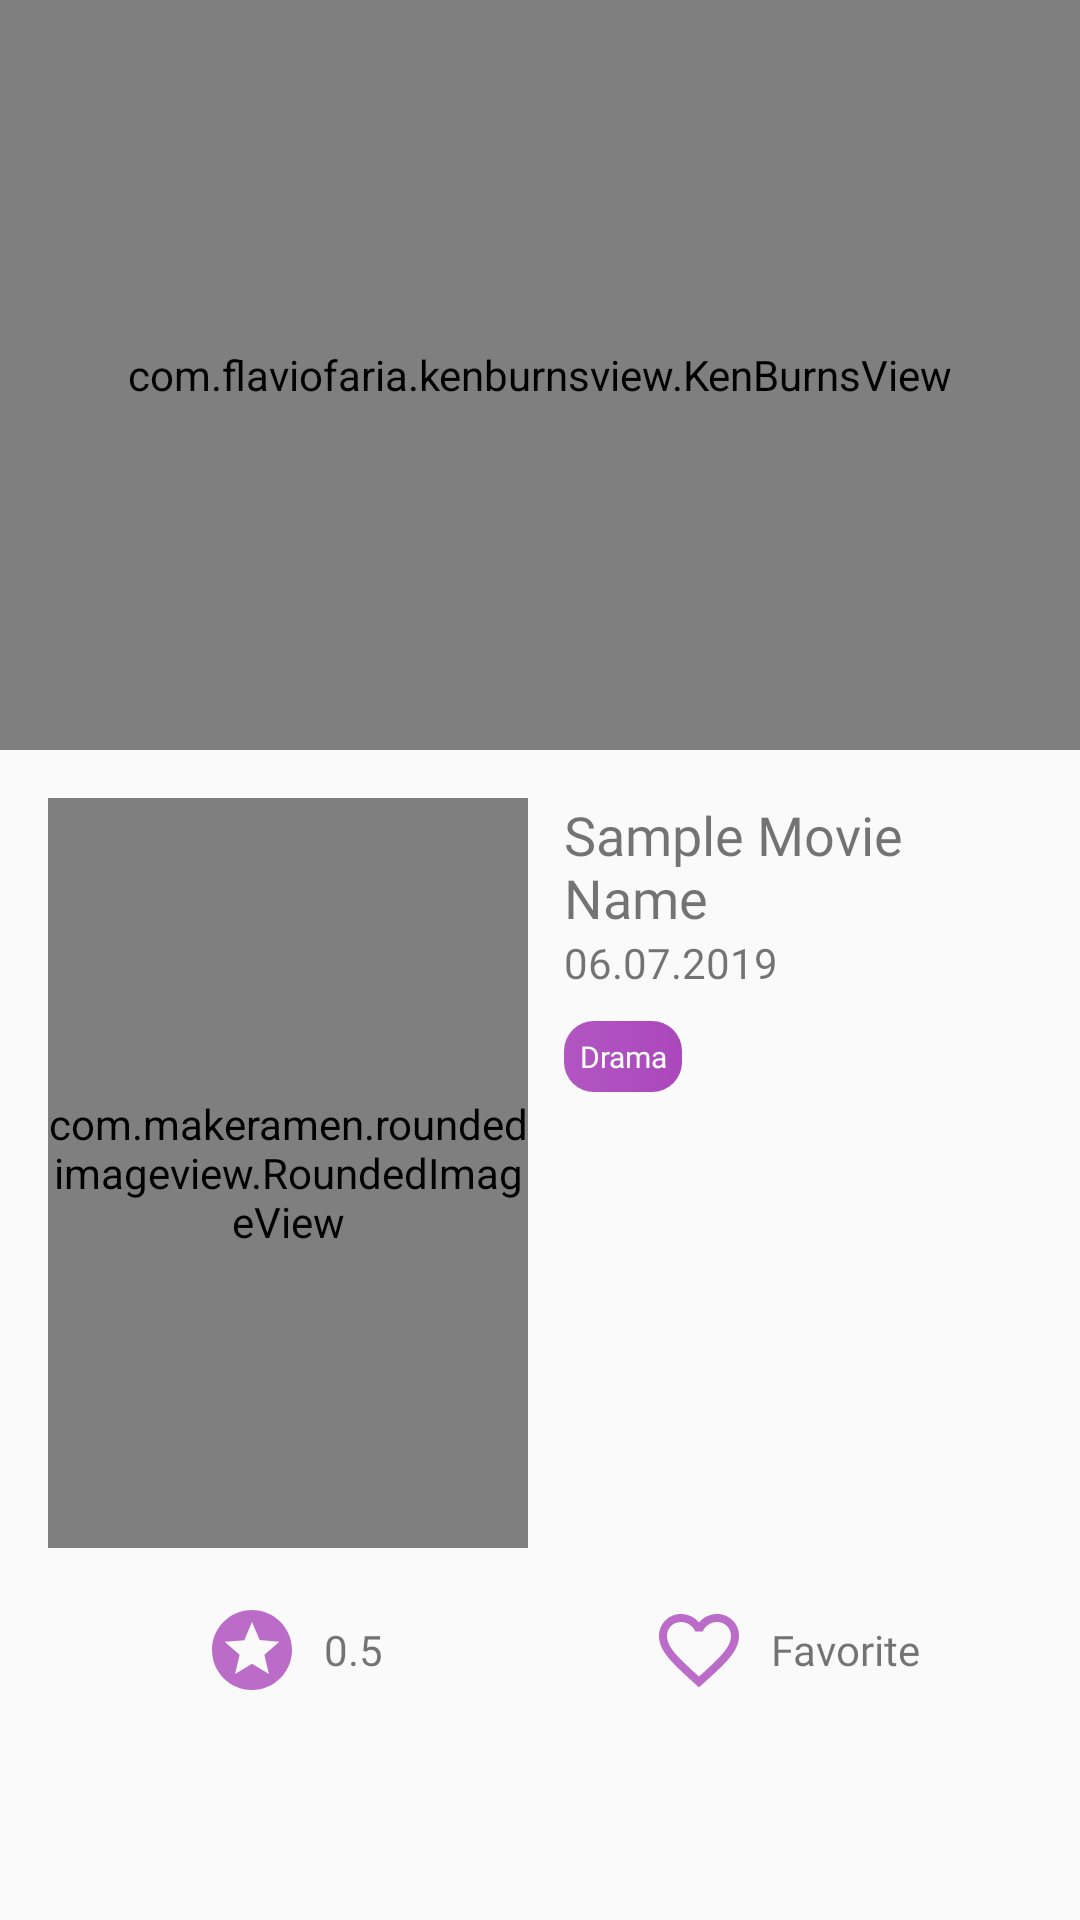

This screen was rendered from an Android layout file. Write that file and the resources it references.
<!-- AndroidManifest.xml: application theme AppTheme -->
<!-- res/layout/activity_detail.xml -->
<?xml version="1.0" encoding="utf-8"?>
<androidx.coordinatorlayout.widget.CoordinatorLayout xmlns:android="http://schemas.android.com/apk/res/android"
    xmlns:app="http://schemas.android.com/apk/res-auto"
    xmlns:tools="http://schemas.android.com/tools"
    android:layout_width="match_parent"
    android:layout_height="match_parent"

    tools:context=".ui.detail.DetailActivity">

    <com.google.android.material.appbar.AppBarLayout
        android:fitsSystemWindows="true"
        android:id="@+id/detailAppBarLayout"
        android:layout_width="match_parent"
        android:layout_height="wrap_content"
        android:theme="@style/ThemeOverlay.AppCompat.Dark.ActionBar">


        <com.google.android.material.appbar.CollapsingToolbarLayout
            android:id="@+id/detailCollapsingToolbarLayout"
            android:layout_width="match_parent"
            android:layout_height="250dp"
            app:contentScrim="?attr/colorAccent"
            app:layout_scrollFlags="scroll|exitUntilCollapsed">

            <com.flaviofaria.kenburnsview.KenBurnsView
                android:scaleType="fitXY"
                android:id="@+id/detailMovieBackdrop"
                android:adjustViewBounds="true"
                android:fitsSystemWindows="true"
                android:layout_width="match_parent"
                android:layout_height="match_parent"
                tools:src="@drawable/sample_backdrop" />

            <androidx.appcompat.widget.Toolbar
                android:id="@+id/detailToolbar"
                android:layout_width="match_parent"
                android:layout_height="?attr/actionBarSize"
                app:layout_collapseMode="pin" />

        </com.google.android.material.appbar.CollapsingToolbarLayout>


    </com.google.android.material.appbar.AppBarLayout>


    <include layout="@layout/activity_detail_content" />

</androidx.coordinatorlayout.widget.CoordinatorLayout>
<!-- res/layout/activity_detail_content.xml (included above) -->
<?xml version="1.0" encoding="utf-8"?>
<androidx.core.widget.NestedScrollView xmlns:android="http://schemas.android.com/apk/res/android"
    xmlns:app="http://schemas.android.com/apk/res-auto"
    android:layout_width="match_parent"
    android:layout_height="match_parent"
    app:layout_behavior="@string/appbar_scrolling_view_behavior"
    xmlns:tools="http://schemas.android.com/tools"
    android:layout_margin="16dp">
    

    <LinearLayout
        android:layout_width="match_parent"
        android:layout_height="match_parent"
        android:orientation="vertical">

        <LinearLayout
            android:layout_width="match_parent"
            android:layout_height="match_parent"
            android:orientation="horizontal">

            <com.makeramen.roundedimageview.RoundedImageView
                android:id="@+id/detailMoviePoster"
                android:layout_width="160dp"
                android:layout_height="250dp"
                android:scaleType="centerCrop"
                android:src="@drawable/sample_poster"
                android:transitionName="simple_activity_transition"
                app:riv_corner_radius="8dp" />

            <LinearLayout
                android:layout_marginStart="12dp"
                android:layout_width="match_parent"
                android:layout_height="match_parent"
                android:orientation="vertical">

                <TextView
                    android:fontFamily="@font/roboto_bold"
                    android:textSize="18sp"
                    android:id="@+id/detailMovieName"
                    android:layout_width="wrap_content"
                    android:layout_height="wrap_content"
                    tools:text="Sample Movie Name" />

                <TextView
                    android:textSize="14sp"
                    android:fontFamily="@font/roboto_medium"
                    android:id="@+id/detailMovieDate"
                    android:layout_width="wrap_content"
                    android:layout_height="wrap_content"
                    tools:text="06.07.2019" />


                <LinearLayout
                    android:layout_marginTop="10dp"
                    android:padding="5dp"
                    android:background="@drawable/chip_gradient_background"
                    android:layout_width="wrap_content"
                    android:layout_height="wrap_content">

                    <TextView
                        android:id="@+id/detailsMovieTxtType"
                        android:textSize="10sp"
                        android:textColor="@android:color/white"
                        android:gravity="center_vertical"
                        android:textAlignment="center"
                        android:layout_width="match_parent"
                        android:layout_height="wrap_content"
                        android:textStyle="normal"
                        android:fontFamily="@font/roboto_medium"
                        tools:text="Drama" />


                </LinearLayout>


            </LinearLayout>

        </LinearLayout>

        <LinearLayout
            android:layout_marginTop="18dp"
            android:layout_width="match_parent"
            android:layout_height="match_parent"
            android:orientation="horizontal"
            android:weightSum="2">


            <LinearLayout
                android:gravity="center_vertical|center_horizontal"
                android:layout_width="0dp"
                android:layout_weight="1"
                android:orientation="horizontal"
                android:layout_height="match_parent">

                <ImageButton
                    android:background="?android:attr/selectableItemBackground"
                    android:layout_width="wrap_content"
                    android:layout_height="wrap_content"
                    android:src="@drawable/ic_vote_average" />

                <TextView
                    android:id="@+id/detailTextVoteAverage"
                    android:paddingStart="8dp"
                    android:fontFamily="@font/roboto_medium"
                    android:layout_width="wrap_content"
                    android:layout_height="wrap_content"
                    tools:text="0.5" />


            </LinearLayout>


            <LinearLayout
                android:gravity="center_horizontal|center_vertical"
                android:layout_width="0dp"
                android:layout_weight="1"
                android:orientation="horizontal"
                android:layout_height="match_parent">

                <ImageButton
                    android:id="@+id/detailIButtonFavorite"
                    android:background="?android:attr/selectableItemBackground"
                    android:layout_width="wrap_content"
                    android:layout_height="wrap_content"
                    android:src="@drawable/ic_favorite_uncheck" />

                <TextView
                    android:paddingStart="8dp"
                    android:fontFamily="@font/roboto_medium"
                    android:layout_width="wrap_content"
                    android:layout_height="wrap_content"
                    tools:text="Favorite" />


            </LinearLayout>


        </LinearLayout>


    </LinearLayout>


</androidx.core.widget.NestedScrollView>
<!-- resources referenced by this layout -->
<resources>
  <!-- drawable chip_gradient_background (drawable) -->
  <?xml version="1.0" encoding="UTF-8"?>
  <shape xmlns:android="http://schemas.android.com/apk/res/android">
      <gradient
          android:angle="180"
          android:endColor="#b256c2"
          android:startColor="#ab47bc"
          android:type="linear" />
  
      <corners android:radius="10dp" />
  
  </shape>
  <!-- drawable ic_favorite_uncheck (drawable-anydpi) -->
  <vector xmlns:android="http://schemas.android.com/apk/res/android"
      android:width="32dp"
      android:height="32dp"
      android:viewportWidth="24"
      android:viewportHeight="24"
      android:tint="#AB47BC"
      android:alpha="0.8">
      <path
          android:fillColor="#FF000000"
          android:pathData="M16.5,3c-1.74,0 -3.41,0.81 -4.5,2.09C10.91,3.81 9.24,3 7.5,3 4.42,3 2,5.42 2,8.5c0,3.78 3.4,6.86 8.55,11.54L12,21.35l1.45,-1.32C18.6,15.36 22,12.28 22,8.5 22,5.42 19.58,3 16.5,3zM12.1,18.55l-0.1,0.1 -0.1,-0.1C7.14,14.24 4,11.39 4,8.5 4,6.5 5.5,5 7.5,5c1.54,0 3.04,0.99 3.57,2.36h1.87C13.46,5.99 14.96,5 16.5,5c2,0 3.5,1.5 3.5,3.5 0,2.89 -3.14,5.74 -7.9,10.05z" />
  </vector>
  <!-- drawable ic_vote_average (drawable-anydpi) -->
  <vector xmlns:android="http://schemas.android.com/apk/res/android"
      android:width="32dp"
      android:height="32dp"
      android:viewportWidth="24"
      android:viewportHeight="24"
      android:tint="#AB47BC"
      android:alpha="0.8">
      <path
          android:fillColor="#FF000000"
          android:pathData="M11.99,2C6.47,2 2,6.48 2,12s4.47,10 9.99,10C17.52,22 22,17.52 22,12S17.52,2 11.99,2zM16.23,18L12,15.45 7.77,18l1.12,-4.81 -3.73,-3.23 4.92,-0.42L12,5l1.92,4.53 4.92,0.42 -3.73,3.23L16.23,18z" />
  </vector>
  <!-- drawable sample_backdrop: jpg bitmap (drawable, 38129 bytes) -->
  <style name="AppTheme" parent="Theme.AppCompat.Light.NoActionBar">
  
          <item name="colorPrimary">@color/colorPrimary</item>
          <item name="colorPrimaryDark">@color/colorPrimaryDark</item>
          <item name="colorAccent">@color/colorAccent</item>
          <item name="bottomSheetDialogTheme">@style/AppBottomSheetDialogTheme</item>
  
  
      </style>
  <color name="colorPrimary">#3f51b5</color>
  <color name="colorPrimaryDark">@android:color/transparent</color>
  <color name="colorAccent">#ab47bc</color>
  <style name="AppBottomSheetDialogTheme" parent="Theme.Design.Light.BottomSheetDialog">
          <item name="bottomSheetStyle">@style/AppModalStyle</item>
      </style>
  <style name="AppModalStyle" parent="Widget.Design.BottomSheet.Modal">
          <item name="android:background">@drawable/bottom_sheet_menu_style</item>
      </style>
</resources>
